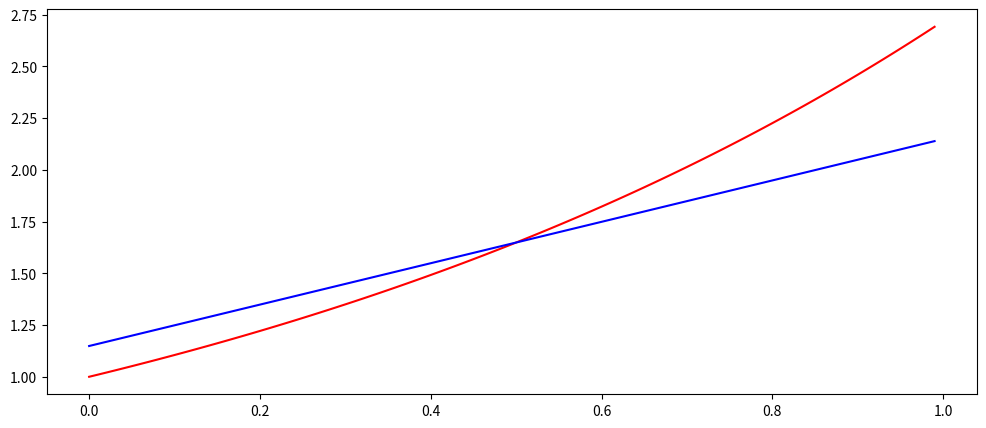

Recreate this plot in Python.
import matplotlib.pyplot as plt
import numpy as np

FIGSIZE = (12, 5)
RANGE = (0, 1)


def plot_curve(ax, fit, fit_type, x_range, color='red'):
    x_v = np.arange(x_range[0], x_range[1], (x_range[1] - x_range[0]) / 100.0)
    if fit_type == 'log':
        y = [fit[1] + fit[0] * np.log(x) for x in x_v]
    elif fit_type == 'linear':
        y = [fit[1] + fit[0] * x for x in x_v]
    elif fit_type == 'exp':
        y = [fit[1] + fit[0] * np.exp(x) for x in x_v]
    else:
        raise RuntimeError('Invalid fit type')
    ax.plot(x_v, y, color=color)
    plt.savefig('test.pdf', bbox_inches='tight')


if __name__ == '__main__':
    fig = plt.figure(figsize=FIGSIZE)
    ax = fig.add_subplot(111)
    plot_curve(ax, (1, 0), 'exp', RANGE, 'red')
    plot_curve(ax, (1, np.exp(0.5) - 0.5), 'linear', RANGE, 'blue')
